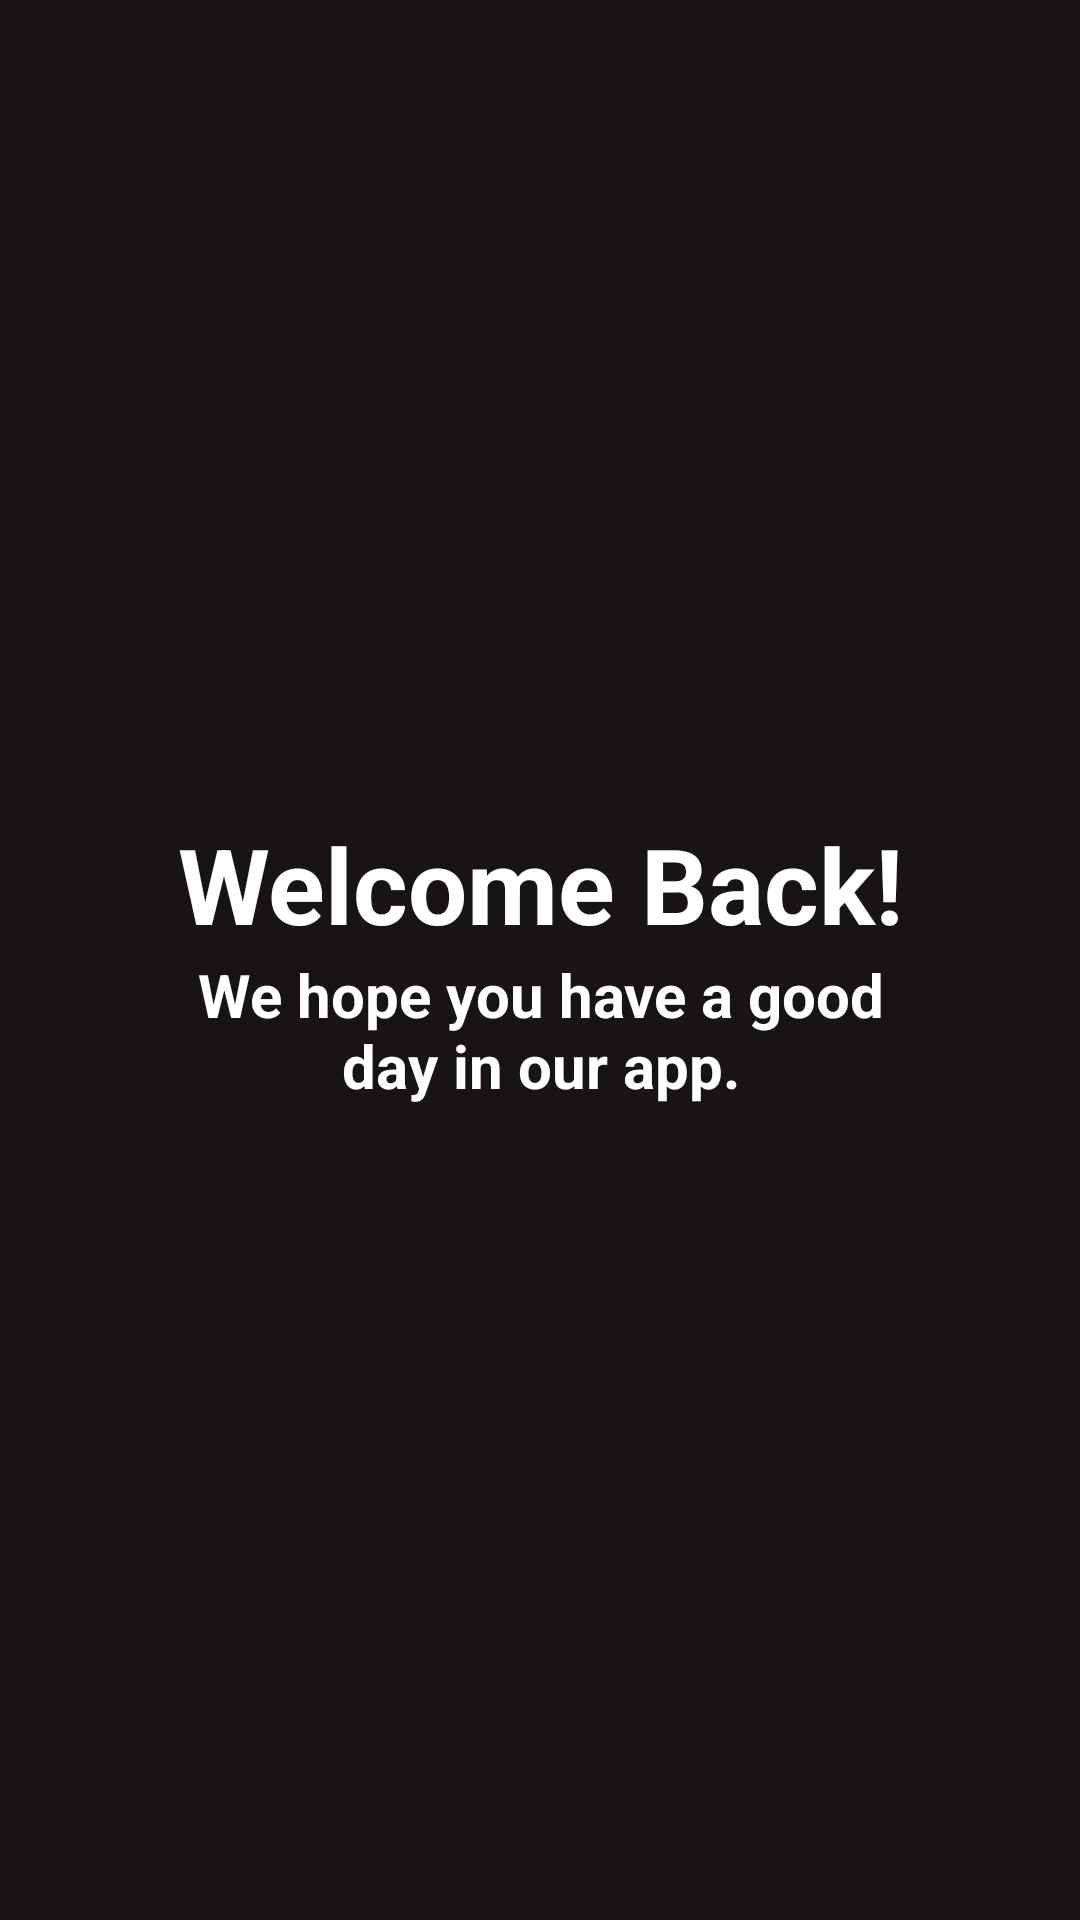

Layout XML and referenced resources for this Android screen:
<!-- AndroidManifest.xml: application theme Theme.LoginVerify -->
<!-- res/layout/activity_welcome_screen.xml -->
<?xml version="1.0" encoding="utf-8"?>
<LinearLayout xmlns:android="http://schemas.android.com/apk/res/android"
    xmlns:app="http://schemas.android.com/apk/res-auto"
    xmlns:tools="http://schemas.android.com/tools"
    android:layout_width="wrap_content"
    android:layout_height="match_parent"
    android:background="#191414"
    android:orientation="vertical"
    android:gravity="center"
    tools:context=".MainActivity">

    <TextView
        android:id="@+id/welcome"
        android:layout_width="match_parent"
        android:layout_height="wrap_content"
        android:layout_marginStart="50dp"
        android:layout_marginTop="50dp"
        android:layout_marginEnd="50dp"
        android:gravity="center"

        android:text="Welcome Back!"
        android:textColor="@color/white"
        android:textSize="35dp"
        android:textStyle="bold" />

    <TextView
        android:id="@+id/signIn"
        android:layout_width="match_parent"
        android:layout_height="wrap_content"
        android:layout_below="@+id/welcome"
        android:layout_marginStart="50dp"
        android:layout_marginEnd="50dp"
        android:layout_marginBottom="50dp"
        android:gravity="center"

        android:text="We hope you have a good day in our app."
        android:textColor="@color/white"
        android:textSize="20dp"
        android:textStyle="bold" />
</LinearLayout>
<!-- resources referenced by this layout -->
<resources>
  <style name="Theme.LoginVerify" parent="Theme.MaterialComponents.DayNight.DarkActionBar">
          
          <item name="colorPrimary">@color/purple_500</item>
          <item name="colorPrimaryVariant">@color/purple_700</item>
          <item name="colorOnPrimary">@color/white</item>
          
          <item name="colorSecondary">@color/teal_200</item>
          <item name="colorSecondaryVariant">@color/teal_700</item>
          <item name="colorOnSecondary">@color/black</item>
          
          <item name="android:statusBarColor" tools:targetApi="l">?attr/colorPrimaryVariant</item>
          
      </style>
  <!-- not gathered from this repository: default colours our renderer supplied (Android Studio template values) -->
  <color name="purple_500">#FF6200EE</color>
  <color name="purple_700">#FF3700B3</color>
  <color name="teal_200">#FF03DAC5</color>
  <color name="teal_700">#FF018786</color>
  <color name="black">#FF000000</color>
  <color name="white">#FFFFFFFF</color>
</resources>
